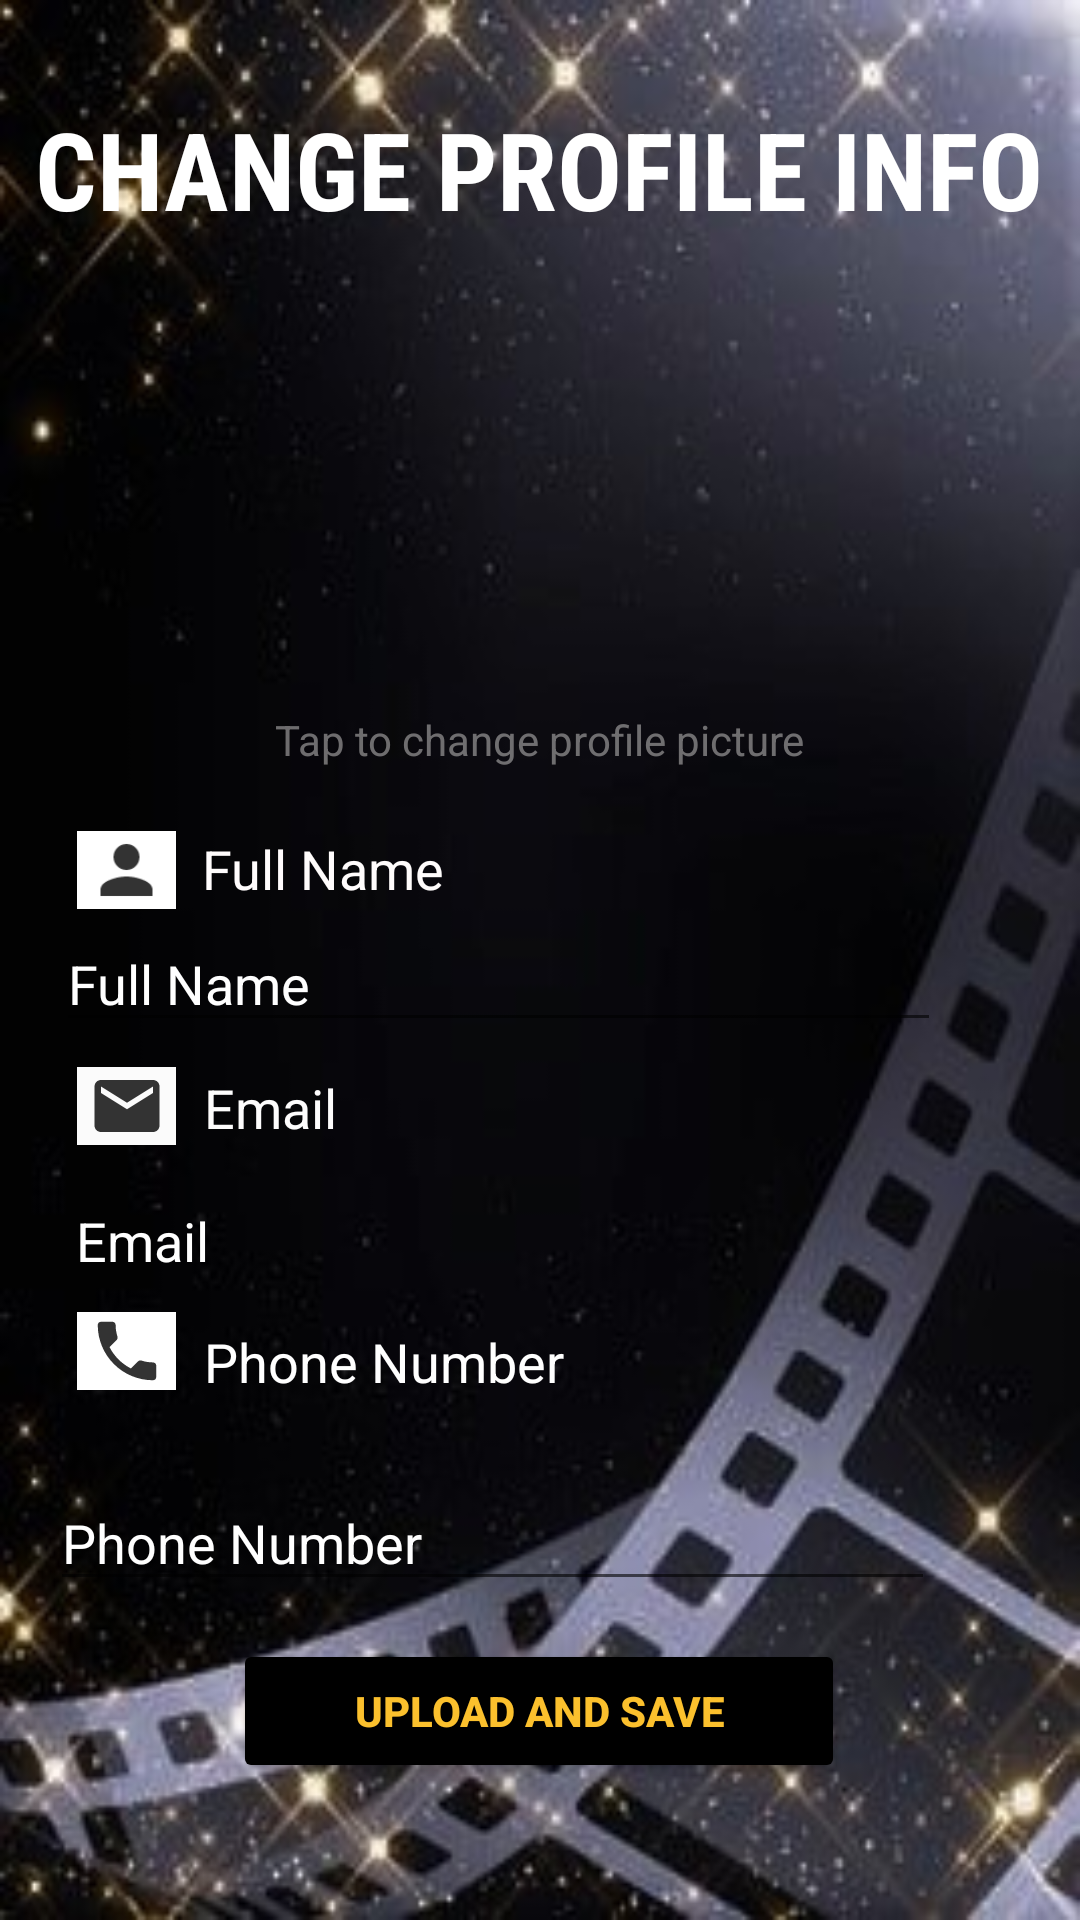

Reconstruct the res/layout file that produces this screen, plus the resources it refers to.
<!-- AndroidManifest.xml: application theme Theme.GROUPPROJECT -->
<!-- res/layout/activity_changeprofile.xml -->
<?xml version="1.0" encoding="utf-8"?>
<androidx.constraintlayout.widget.ConstraintLayout xmlns:android="http://schemas.android.com/apk/res/android"
    xmlns:app="http://schemas.android.com/apk/res-auto"
    xmlns:tools="http://schemas.android.com/tools"
    android:layout_width="match_parent"
    android:layout_height="match_parent"
    tools:context=".changeprofile">

    <androidx.constraintlayout.widget.ConstraintLayout
        android:id="@+id/constraintLayout"
        android:layout_width="match_parent"
        android:layout_height="match_parent"
        android:background="@drawable/background"
        tools:context=".activity_viewprofile"
        tools:layout_editor_absoluteX="-40dp"
        tools:layout_editor_absoluteY="93dp">

        <TextView
            android:id="@+id/tv_resetpassword2"
            android:layout_width="wrap_content"
            android:layout_height="wrap_content"
            android:fontFamily="sans-serif-condensed"
            android:text="CHANGE PROFILE INFO"
            android:textColor="#FFFFFF"
            android:textColorHighlight="#FFFFFF"
            android:textSize="36sp"
            android:textStyle="bold"
            app:layout_constraintBottom_toBottomOf="parent"
            app:layout_constraintEnd_toEndOf="parent"
            app:layout_constraintHorizontal_bias="0.493"
            app:layout_constraintStart_toStartOf="parent"
            app:layout_constraintTop_toTopOf="parent"
            app:layout_constraintVertical_bias="0.054" />

        <EditText
            android:id="@+id/tv_newnum"
            android:layout_width="295dp"
            android:layout_height="42dp"
            android:layout_marginTop="20dp"
            android:ems="10"
            android:inputType="textPersonName"
            android:text="Phone Number"
            android:textColor="#FFFFFF"
            app:layout_constraintEnd_toEndOf="parent"
            app:layout_constraintHorizontal_bias="0.258"
            app:layout_constraintStart_toStartOf="parent"
            app:layout_constraintTop_toBottomOf="@+id/textView4" />

        <ImageView
            android:id="@+id/iv_newpic"
            android:layout_width="140dp"
            android:layout_height="148dp"
            app:layout_constraintBottom_toBottomOf="parent"
            app:layout_constraintEnd_toEndOf="parent"
            app:layout_constraintHorizontal_bias="0.498"
            app:layout_constraintStart_toStartOf="parent"
            app:layout_constraintTop_toTopOf="parent"
            app:layout_constraintVertical_bias="0.181"
            tools:srcCompat="@tools:sample/avatars" />

        <ImageView
            android:id="@+id/imageView3"
            android:layout_width="33dp"
            android:layout_height="26dp"
            android:background="#FFFFFF"
            android:backgroundTint="#FFFFFF"
            app:layout_constraintBottom_toBottomOf="parent"
            app:layout_constraintEnd_toEndOf="parent"
            app:layout_constraintHorizontal_bias="0.079"
            app:layout_constraintStart_toStartOf="parent"
            app:layout_constraintTop_toBottomOf="@+id/tv_description"
            app:layout_constraintVertical_bias="0.059"
            app:srcCompat="@drawable/ic_name" />

        <TextView
            android:id="@+id/tv_name"
            android:layout_width="97dp"
            android:layout_height="28dp"
            android:text="Full Name"
            android:textColor="#FFFCFC"
            android:textSize="18sp"
            app:layout_constraintBottom_toBottomOf="parent"
            app:layout_constraintEnd_toEndOf="parent"
            app:layout_constraintHorizontal_bias="0.043"
            app:layout_constraintStart_toEndOf="@+id/imageView3"
            app:layout_constraintTop_toBottomOf="@+id/tv_description"
            app:layout_constraintVertical_bias="0.06" />

        <ImageView
            android:id="@+id/iv_email"
            android:layout_width="33dp"
            android:layout_height="26dp"
            android:background="#FDFDFD"
            android:backgroundTint="#FBFBFB"
            app:layout_constraintBottom_toBottomOf="parent"
            app:layout_constraintEnd_toEndOf="parent"
            app:layout_constraintHorizontal_bias="0.079"
            app:layout_constraintStart_toStartOf="parent"
            app:layout_constraintTop_toBottomOf="@+id/tv_newname"
            app:layout_constraintVertical_bias="0.031"
            app:srcCompat="@drawable/ic_email" />

        <TextView
            android:id="@+id/tv_email1"
            android:layout_width="wrap_content"
            android:layout_height="wrap_content"
            android:text="Email"
            android:textColor="#FDFCFC"
            android:textSize="18sp"
            app:layout_constraintBottom_toBottomOf="parent"
            app:layout_constraintEnd_toEndOf="parent"
            app:layout_constraintHorizontal_bias="0.036"
            app:layout_constraintStart_toEndOf="@+id/iv_email"
            app:layout_constraintTop_toBottomOf="@+id/tv_newname"
            app:layout_constraintVertical_bias="0.036" />

        <ImageView
            android:id="@+id/iv_phone"
            android:layout_width="33dp"
            android:layout_height="26dp"
            android:background="#FFFFFF"
            android:backgroundTint="#FFFFFF"
            app:layout_constraintBottom_toBottomOf="parent"
            app:layout_constraintEnd_toEndOf="parent"
            app:layout_constraintHorizontal_bias="0.079"
            app:layout_constraintStart_toStartOf="parent"
            app:layout_constraintTop_toBottomOf="@+id/tv_newemail"
            app:layout_constraintVertical_bias="0.062"
            app:srcCompat="@drawable/ic_phone" />


        <TextView
            android:id="@+id/textView4"
            android:layout_width="137dp"
            android:layout_height="30dp"
            android:layout_marginTop="16dp"
            android:text="Phone Number"
            android:textColor="#FFFFFF"
            android:textSize="18sp"
            app:layout_constraintEnd_toEndOf="parent"
            app:layout_constraintHorizontal_bias="0.056"
            app:layout_constraintStart_toEndOf="@+id/iv_phone"
            app:layout_constraintTop_toBottomOf="@+id/tv_newemail" />

        <Button
            android:id="@+id/btn_edit"
            android:layout_width="204dp"
            android:layout_height="48dp"
            android:backgroundTint="#000000"
            android:text="Upload and Save"
            android:textColor="#FBC02D"
            android:textSize="14sp"
            android:textStyle="bold"
            app:layout_constraintBottom_toBottomOf="parent"
            app:layout_constraintEnd_toEndOf="parent"
            app:layout_constraintHorizontal_bias="0.497"
            app:layout_constraintStart_toStartOf="parent"
            app:layout_constraintTop_toBottomOf="@+id/tv_newnum"
            app:layout_constraintVertical_bias="0.215" />

        <EditText
            android:id="@+id/tv_newname"
            android:layout_width="295dp"
            android:layout_height="42dp"
            android:ems="10"
            android:inputType="textPersonName"
            android:text="Full Name"
            android:textColor="#FFFFFF"
            app:layout_constraintEnd_toEndOf="parent"
            app:layout_constraintHorizontal_bias="0.285"
            app:layout_constraintStart_toStartOf="parent"
            app:layout_constraintTop_toBottomOf="@+id/tv_name" />

        <TextView
            android:id="@+id/tv_newemail"
            android:layout_width="wrap_content"
            android:layout_height="wrap_content"
            android:layout_marginTop="20dp"
            android:text="Email"
            android:textColor="#FFFFFF"
            android:textSize="18sp"
            app:layout_constraintEnd_toEndOf="parent"
            app:layout_constraintHorizontal_bias="0.08"
            app:layout_constraintStart_toStartOf="parent"
            app:layout_constraintTop_toBottomOf="@+id/tv_email1" />

        <TextView
            android:id="@+id/tv_description"
            android:layout_width="wrap_content"
            android:layout_height="wrap_content"
            android:text="Tap to change profile picture"
            android:textColor="#ABA1A0A0"
            app:layout_constraintBottom_toBottomOf="parent"
            app:layout_constraintEnd_toEndOf="parent"
            app:layout_constraintStart_toStartOf="parent"
            app:layout_constraintTop_toBottomOf="@+id/iv_newpic"
            app:layout_constraintVertical_bias="0.0" />

    </androidx.constraintlayout.widget.ConstraintLayout>

</androidx.constraintlayout.widget.ConstraintLayout>
<!-- resources referenced by this layout -->
<resources>
  <!-- drawable background: jpg bitmap (drawable, 47833 bytes) -->
  <!-- drawable ic_email (drawable-anydpi) -->
  <vector xmlns:android="http://schemas.android.com/apk/res/android"
      android:width="24dp"
      android:height="24dp"
      android:viewportWidth="24"
      android:viewportHeight="24"
      android:tint="#000000"
      android:alpha="0.8">
    <path
        android:fillColor="@android:color/white"
        android:pathData="M20,4L4,4c-1.1,0 -1.99,0.9 -1.99,2L2,18c0,1.1 0.9,2 2,2h16c1.1,0 2,-0.9 2,-2L22,6c0,-1.1 -0.9,-2 -2,-2zM20,8l-8,5 -8,-5L4,6l8,5 8,-5v2z"/>
  </vector>
  <!-- drawable ic_name: png bitmap (drawable-hdpi, 238 bytes) -->
  <!-- drawable ic_phone (drawable-anydpi) -->
  <vector xmlns:android="http://schemas.android.com/apk/res/android"
      android:width="24dp"
      android:height="24dp"
      android:viewportWidth="24"
      android:viewportHeight="24"
      android:tint="#000000"
      android:alpha="0.8">
    <path
        android:fillColor="@android:color/white"
        android:pathData="M6.62,10.79c1.44,2.83 3.76,5.14 6.59,6.59l2.2,-2.2c0.27,-0.27 0.67,-0.36 1.02,-0.24 1.12,0.37 2.33,0.57 3.57,0.57 0.55,0 1,0.45 1,1V20c0,0.55 -0.45,1 -1,1 -9.39,0 -17,-7.61 -17,-17 0,-0.55 0.45,-1 1,-1h3.5c0.55,0 1,0.45 1,1 0,1.25 0.2,2.45 0.57,3.57 0.11,0.35 0.03,0.74 -0.25,1.02l-2.2,2.2z"/>
  </vector>
  <style name="Theme.GROUPPROJECT" parent="Theme.AppCompat.Light.DarkActionBar">
          
          <item name="colorPrimary">@color/purple_500</item>
          <item name="colorPrimaryDark">@color/purple_700</item>
          <item name="colorAccent">@color/teal_200</item>
          
      </style>
  <color name="purple_500">#FF6200EE</color>
  <color name="purple_700">#FF3700B3</color>
  <color name="teal_200">#FF03DAC5</color>
</resources>
